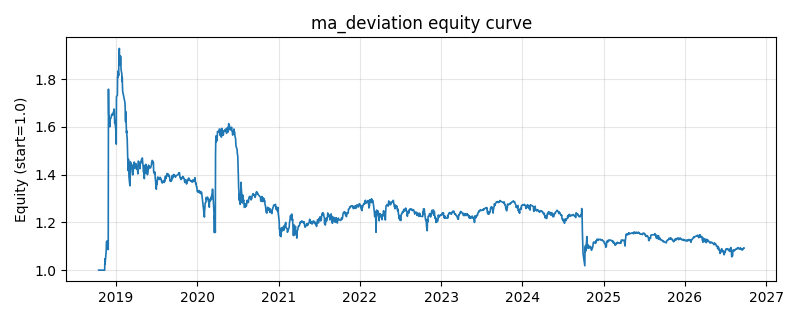

Values plotted in this chart, from the file beside it:
date, equity
2018-10-16, 1.0
2018-10-17, 1.0
2018-10-18, 1.0
2018-10-19, 1.0
2018-10-22, 1.0
2018-10-23, 1.0
2018-10-24, 1.0
2018-10-25, 1.0
2018-10-26, 1.0
2018-10-29, 1.0
2018-10-30, 1.0
2018-10-31, 1.0
2018-11-01, 1.0
2018-11-02, 1.0
2018-11-05, 1.0
2018-11-06, 1.0
2018-11-07, 1.0
2018-11-08, 1.0
2018-11-09, 1.0
2018-11-12, 0.9996
2018-11-13, 1.048
2018-11-14, 1.024
2018-11-15, 1.042
2018-11-16, 1.047
2018-11-19, 1.083
2018-11-20, 1.119
2018-11-21, 1.119
2018-11-22, 1.116
2018-11-23, 1.122
2018-11-26, 1.121
2018-11-27, 1.111
2018-11-28, 1.086
2018-11-29, 1.758
2018-11-30, 1.655
2018-12-03, 1.633
2018-12-04, 1.632
2018-12-05, 1.601
2018-12-06, 1.623
2018-12-07, 1.632
2018-12-10, 1.637
2018-12-11, 1.641
2018-12-12, 1.645
2018-12-13, 1.65
2018-12-14, 1.653
2018-12-17, 1.649
2018-12-18, 1.656
2018-12-19, 1.655
2018-12-20, 1.657
2018-12-21, 1.658
2018-12-24, 1.675
2018-12-25, 1.671
2018-12-26, 1.64
2018-12-27, 1.615
2018-12-28, 1.627
2019-01-02, 1.576
2019-01-03, 1.528
2019-01-04, 1.727
2019-01-07, 1.731
2019-01-08, 1.732
2019-01-09, 1.811
... 1,870 more rows
